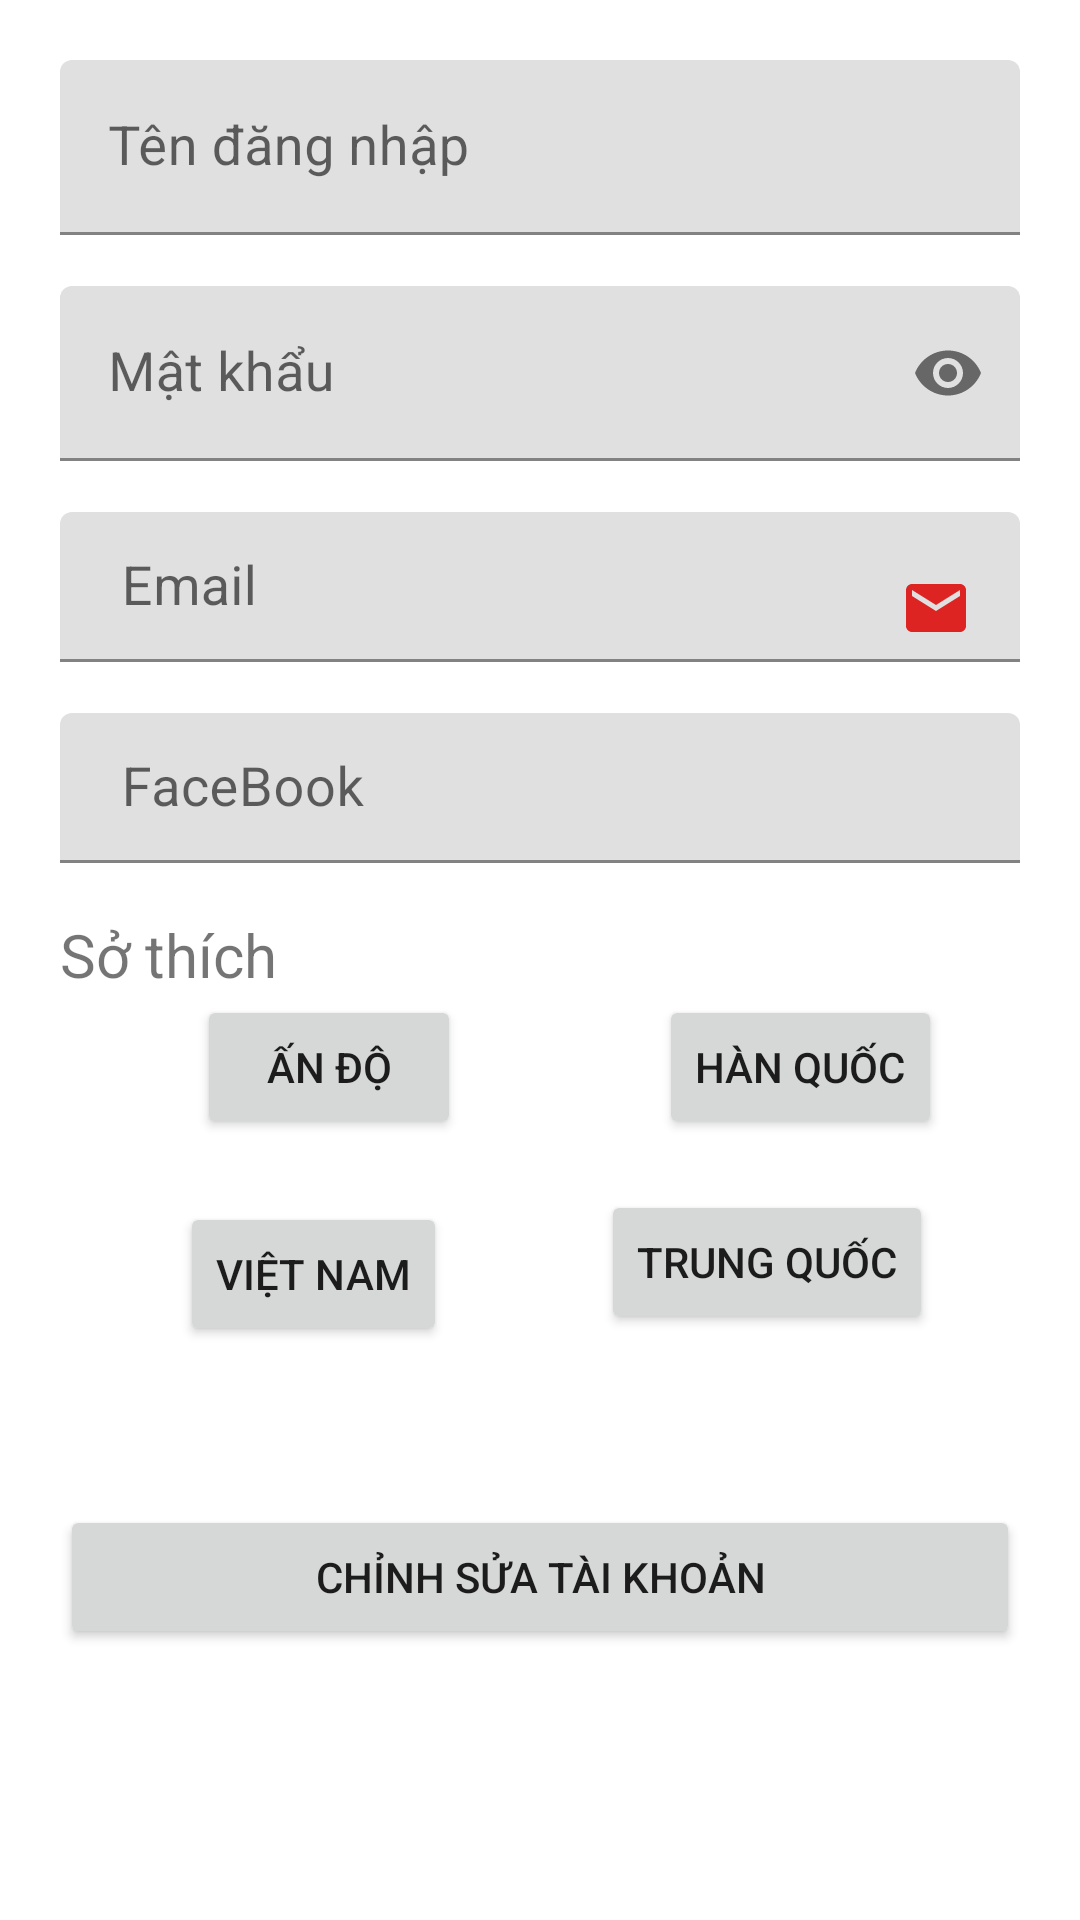

Android layout source for this screen:
<!-- AndroidManifest.xml: application theme Theme.MusicApp -->
<!-- res/layout/changefrofile.xml -->
<?xml version="1.0" encoding="utf-8"?>
<androidx.constraintlayout.widget.ConstraintLayout xmlns:android="http://schemas.android.com/apk/res/android"
    xmlns:app="http://schemas.android.com/apk/res-auto"
    xmlns:tools="http://schemas.android.com/tools"
    android:layout_width="match_parent"
    android:layout_height="wrap_content"
    >

    <com.google.android.material.textfield.TextInputLayout
        android:layout_width="match_parent"
        android:layout_height="wrap_content"
        app:layout_constraintStart_toStartOf="parent"
        app:layout_constraintTop_toTopOf="parent"
        android:layout_margin="20dp"
        >

        <com.google.android.material.textfield.TextInputEditText
            android:layout_width="match_parent"
            android:layout_height="wrap_content"
            android:hint="Tên đăng nhập"
            android:id="@+id/edtUserNameNew"
            android:textSize="18dp"/>
        <com.google.android.material.textfield.TextInputLayout
            android:layout_width="match_parent"
            android:layout_height="wrap_content"
            app:passwordToggleEnabled="true" >

            <com.google.android.material.textfield.TextInputEditText
                android:layout_width="match_parent"
                android:layout_height="wrap_content"
                android:hint="Mật khẩu"
                android:inputType="textPassword"
                android:id="@+id/edtPassWordNew"
                android:layout_marginTop="17dp"
                android:textSize="18dp"
                android:enabled="true"
                />


                <com.google.android.material.textfield.TextInputLayout
                    android:layout_width="match_parent"
                    android:layout_height="wrap_content">

                    <com.google.android.material.textfield.TextInputEditText
                        android:layout_width="match_parent"
                        android:layout_height="50dp"
                        android:hint=" Email "
                        android:id="@+id/edtEmail"
                        android:layout_marginTop="17dp"
                        android:textSize="18dp"
                        android:drawableEnd="@drawable/emailicon" />
                    <com.google.android.material.textfield.TextInputLayout
                        android:layout_width="match_parent"
                        android:layout_height="wrap_content">

                        <com.google.android.material.textfield.TextInputEditText
                            android:layout_width="match_parent"
                            android:layout_height="50dp"
                            android:hint=" FaceBook "
                            android:id="@+id/edtFaceBook"
                            android:layout_marginTop="17dp"
                            android:textSize="18dp"/>

                        <TextView
                            android:layout_width="match_parent"
                            android:layout_height="wrap_content"
                            android:text="Sở thích"
                            android:layout_marginTop="17dp"
                            android:textSize="20dp"></TextView>
                        <RelativeLayout
                            android:layout_width="match_parent"
                            android:layout_height="150dp">

                            <Button
                                android:id="@+id/favoVN"
                                android:layout_width="wrap_content"
                                android:layout_height="wrap_content"
                                android:layout_alignParentEnd="true"
                                android:layout_alignParentBottom="true"
                                android:layout_marginEnd="191dp"
                                android:layout_marginBottom="33dp"
                                android:text="Việt Nam">

                            </Button>

                            <Button
                                android:id="@+id/favoAnDo"
                                android:layout_width="wrap_content"
                                android:layout_height="wrap_content"
                                android:layout_marginEnd="66dp"
                                android:layout_toStartOf="@+id/favoHQ"
                                android:text="Ấn Độ">

                            </Button>

                            <Button
                                android:id="@+id/favoHQ"
                                android:layout_width="wrap_content"
                                android:layout_height="wrap_content"
                                android:layout_alignParentEnd="true"
                                android:layout_marginEnd="26dp"
                                android:text="Hàn Quốc">

                            </Button>

                            <Button
                                android:id="@+id/favoTQ"
                                android:layout_width="wrap_content"
                                android:layout_height="wrap_content"
                                android:layout_alignParentEnd="true"
                                android:layout_alignParentBottom="true"
                                android:layout_marginEnd="29dp"
                                android:layout_marginBottom="37dp"
                                android:text="Trung Quốc">

                            </Button>

                            <TextView
                                android:id="@+id/tvshowFavo"
                                android:layout_width="match_parent"
                                android:layout_height="wrap_content"
                                android:layout_alignParentBottom="true"
                                android:layout_marginBottom="3dp"

                                android:textSize="17dp">


                            </TextView>
                        </RelativeLayout>
                        <LinearLayout
                            android:layout_width="match_parent"
                            android:layout_height="wrap_content"
                            android:orientation="vertical"
                            android:layout_marginTop="20dp">
                            <Button
                                android:layout_width="match_parent"
                                android:layout_height="48dp"
                                android:text="Chỉnh sửa tài khoản"
                                android:id="@+id/btnCheckSignIn">


                            </Button>


                        </LinearLayout>


                </com.google.android.material.textfield.TextInputLayout>
            </com.google.android.material.textfield.TextInputLayout>
        </com.google.android.material.textfield.TextInputLayout>
    </com.google.android.material.textfield.TextInputLayout>
</androidx.constraintlayout.widget.ConstraintLayout>
<!-- resources referenced by this layout -->
<resources>
  <!-- drawable emailicon (drawable-v24) -->
  <vector android:height="24dp" android:tint="#DE2323"
      android:viewportHeight="24" android:viewportWidth="24"
      android:width="24dp" xmlns:android="http://schemas.android.com/apk/res/android">
      <path android:fillColor="@android:color/white" android:pathData="M20,4L4,4c-1.1,0 -1.99,0.9 -1.99,2L2,18c0,1.1 0.9,2 2,2h16c1.1,0 2,-0.9 2,-2L22,6c0,-1.1 -0.9,-2 -2,-2zM20,8l-8,5 -8,-5L4,6l8,5 8,-5v2z"/>
  </vector>
  <style name="Theme.MusicApp" parent="Theme.MaterialComponents.DayNight.DarkActionBar">
          
  
  
          <item name="colorOnPrimary">@color/white</item>
          
  
  
          <item name="colorOnSecondary">@color/black</item>
          
          <item name="android:statusBarColor" tools:targetApi="l">?attr/colorPrimaryVariant</item>
          
      </style>
  <color name="white">#FFFFFFFF</color>
  <color name="black">#FF000000</color>
</resources>
